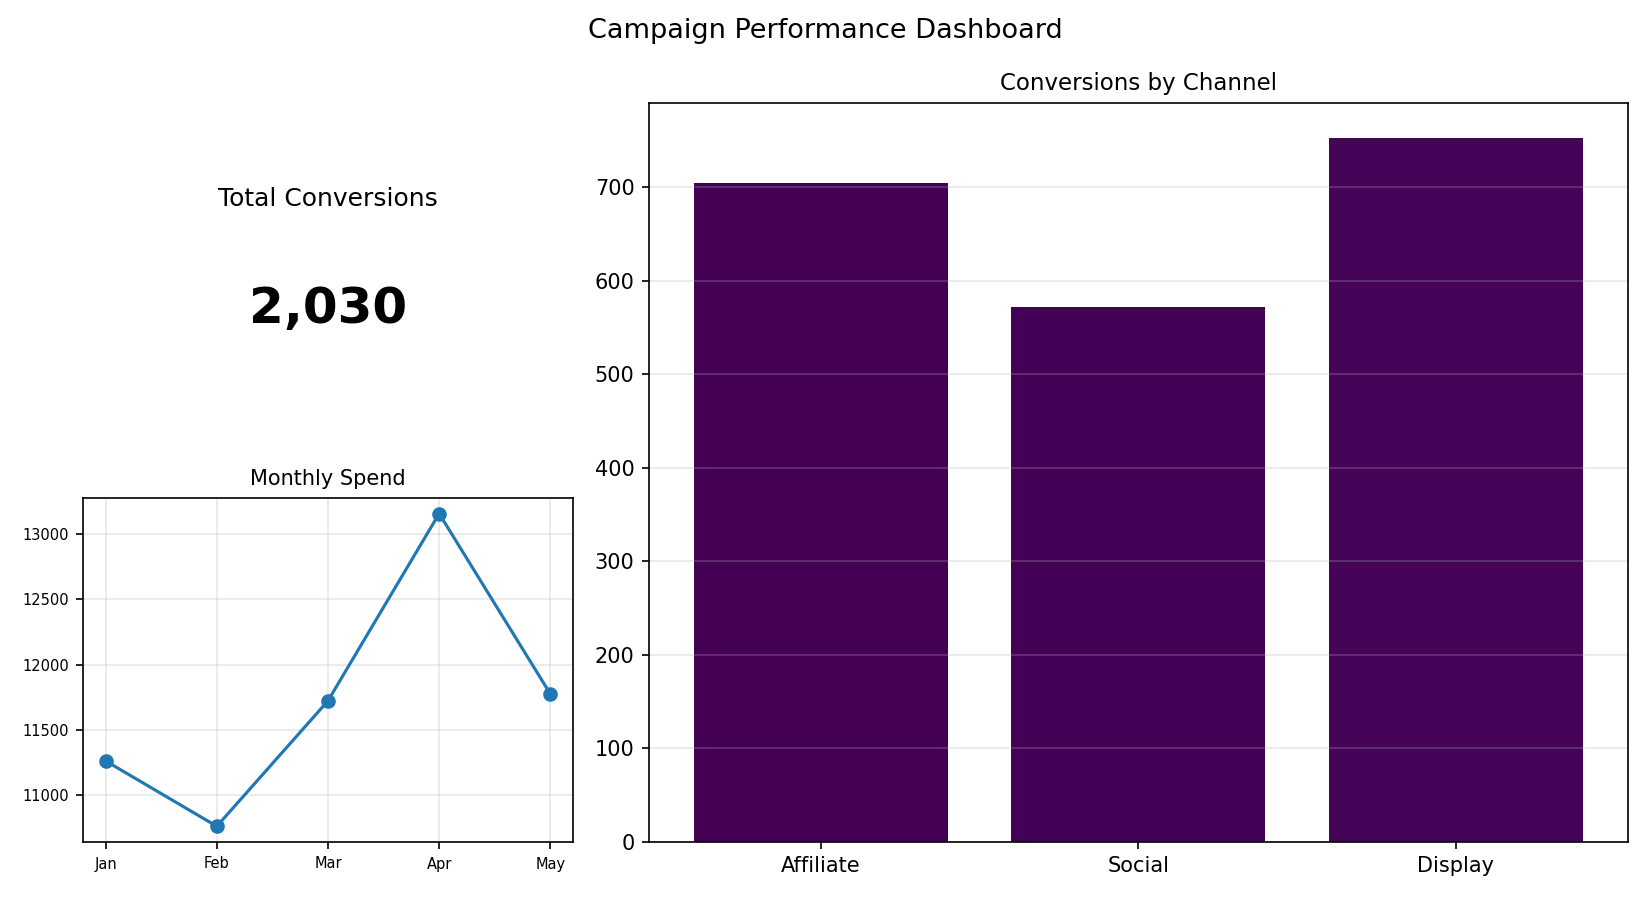

Source data for this figure (header and first rows):
Channel, Conversions
Affiliate, 705
Social, 572
Display, 753
